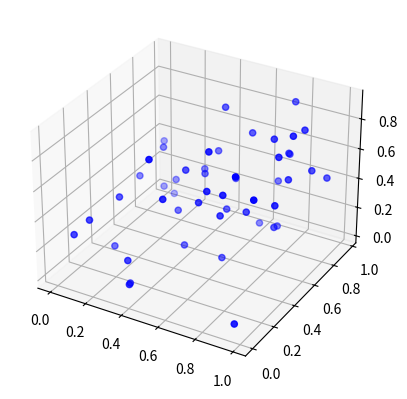

Here is the Python script that generated this plot:
import matplotlib.pyplot as plt
import numpy as np

x = np.random.rand(50)
y = np.random.rand(50)
z = np.random.rand(50)

fig = plt.figure()
ax = fig.add_subplot(projection='3d')

ax.scatter(x, y, z, color='blue')

plt.show()